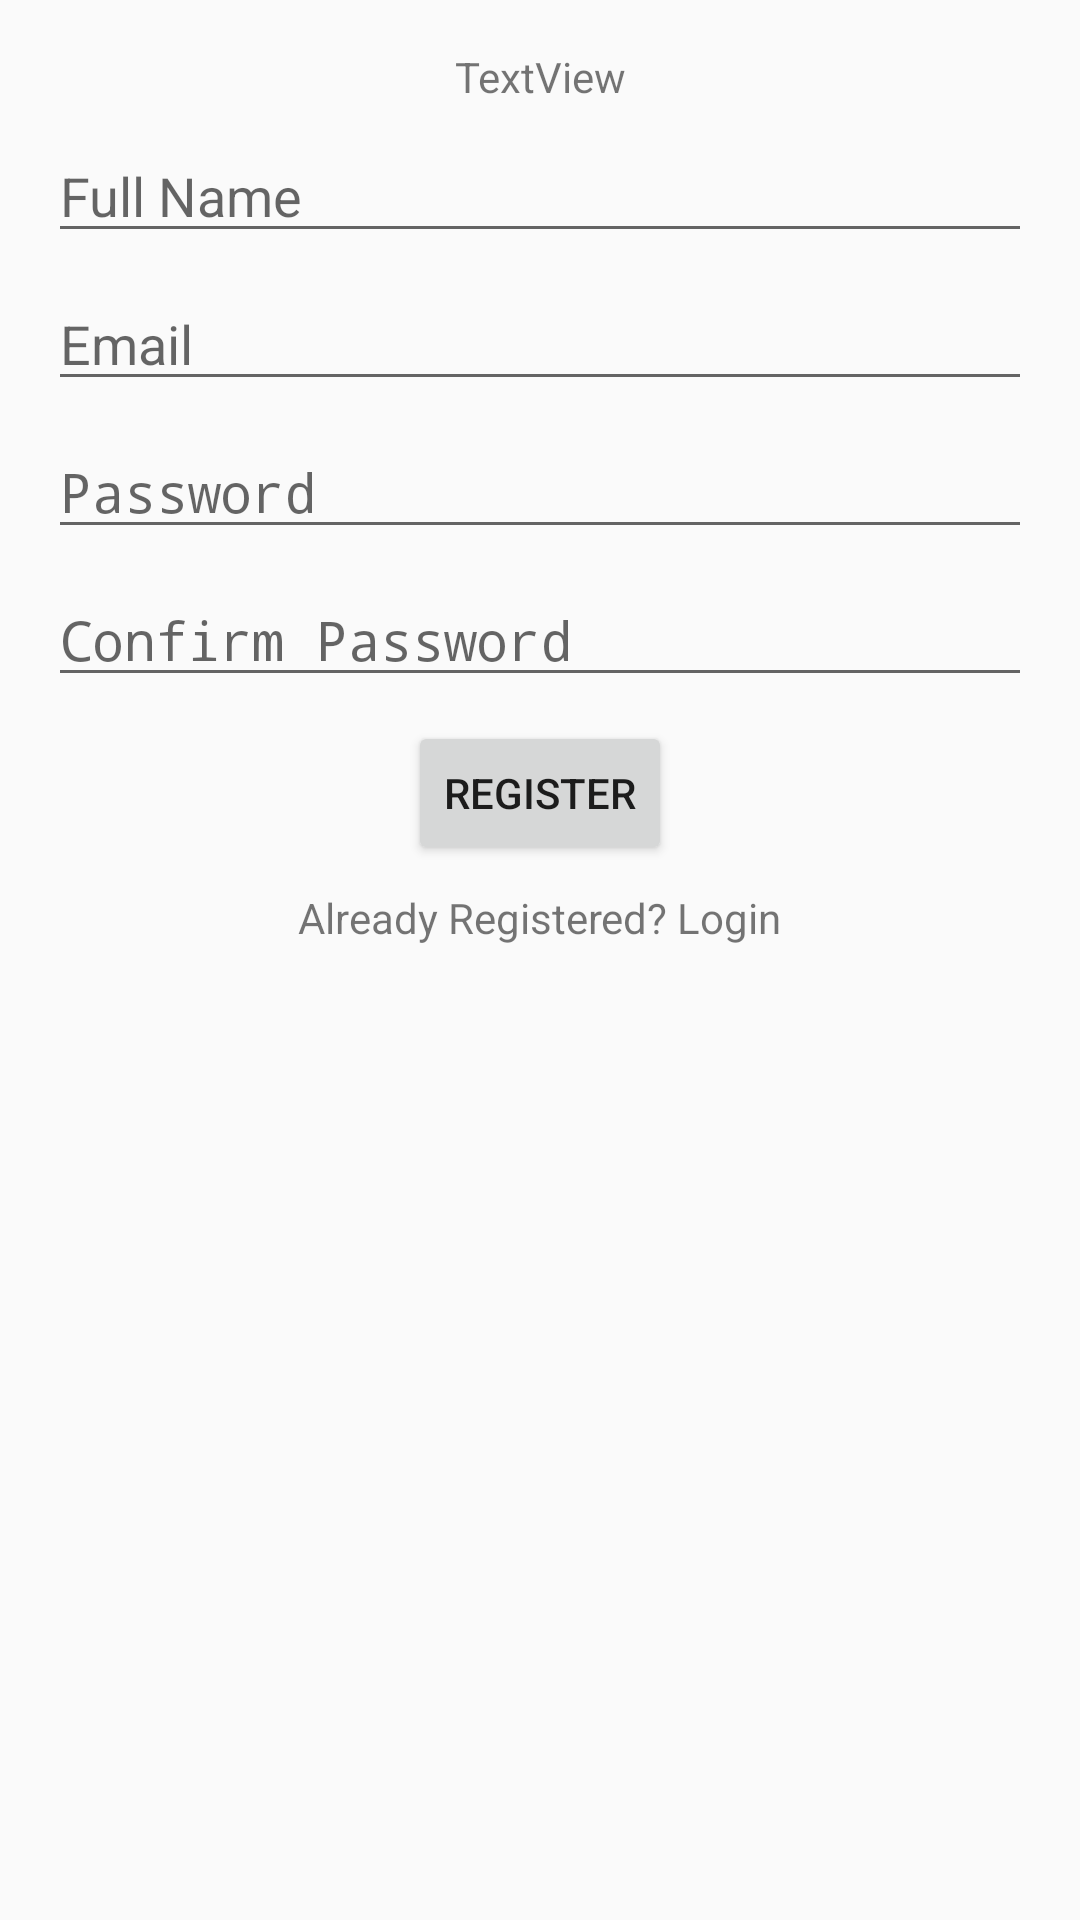

Produce the Android XML layout that renders to this screen, including the resource entries it uses.
<!-- AndroidManifest.xml: application theme AppTheme -->
<!-- res/layout/activity_register_user.xml -->
<?xml version="1.0" encoding="utf-8"?>
<android.support.constraint.ConstraintLayout xmlns:android="http://schemas.android.com/apk/res/android"
    xmlns:app="http://schemas.android.com/apk/res-auto"
    xmlns:tools="http://schemas.android.com/tools"
    android:layout_width="match_parent"
    android:layout_height="match_parent"
    tools:context=".RegisterUser">

    <TextView
        android:id="@+id/textView2"
        android:layout_width="wrap_content"
        android:layout_height="wrap_content"
        android:layout_marginEnd="8dp"
        android:layout_marginStart="8dp"
        android:layout_marginTop="16dp"
        android:text="TextView"
        app:layout_constraintEnd_toEndOf="parent"
        app:layout_constraintStart_toStartOf="parent"
        app:layout_constraintTop_toTopOf="parent" />

    <EditText
        android:id="@+id/editUserName"
        android:layout_width="match_parent"
        android:layout_height="wrap_content"
        android:layout_marginEnd="16dp"
        android:layout_marginStart="16dp"
        android:layout_marginTop="8dp"
        android:ems="10"
        android:hint="Full Name"
        android:inputType="textPersonName"
        app:layout_constraintEnd_toEndOf="parent"
        app:layout_constraintStart_toStartOf="parent"
        app:layout_constraintTop_toBottomOf="@+id/textView2" />

    <EditText
        android:id="@+id/editEmail"
        android:layout_width="match_parent"
        android:layout_height="wrap_content"
        android:layout_marginEnd="16dp"
        android:layout_marginStart="16dp"
        android:layout_marginTop="8dp"
        android:ems="10"
        android:hint="Email"
        android:inputType="textEmailAddress"
        app:layout_constraintEnd_toEndOf="parent"
        app:layout_constraintStart_toStartOf="parent"
        app:layout_constraintTop_toBottomOf="@+id/editUserName" />

    <EditText
        android:id="@+id/editPassword"
        android:layout_width="match_parent"
        android:layout_height="wrap_content"
        android:layout_marginEnd="16dp"
        android:layout_marginStart="16dp"
        android:layout_marginTop="8dp"
        android:ems="10"
        android:hint="Password"
        android:inputType="textPassword"
        app:layout_constraintEnd_toEndOf="parent"
        app:layout_constraintStart_toStartOf="parent"
        app:layout_constraintTop_toBottomOf="@+id/editEmail" />

    <EditText
        android:id="@+id/editConfirmPass"
        android:layout_width="match_parent"
        android:layout_height="wrap_content"
        android:layout_marginEnd="16dp"
        android:layout_marginStart="16dp"
        android:layout_marginTop="8dp"
        android:ems="10"
        android:hint="Confirm Password"
        android:inputType="textPassword"
        app:layout_constraintEnd_toEndOf="parent"
        app:layout_constraintStart_toStartOf="parent"
        app:layout_constraintTop_toBottomOf="@+id/editPassword" />

    <Button
        android:id="@+id/buttonRegister"
        android:layout_width="wrap_content"
        android:layout_height="wrap_content"
        android:layout_marginTop="8dp"
        android:text="Register"
        app:layout_constraintEnd_toEndOf="parent"
        app:layout_constraintStart_toStartOf="parent"
        app:layout_constraintTop_toBottomOf="@+id/editConfirmPass" />

    <TextView
        android:id="@+id/textLogin"
        android:layout_width="wrap_content"
        android:layout_height="wrap_content"
        android:layout_marginEnd="8dp"
        android:layout_marginStart="8dp"
        android:layout_marginTop="8dp"
        android:text="Already Registered? Login"
        app:layout_constraintEnd_toEndOf="parent"
        app:layout_constraintStart_toStartOf="parent"
        app:layout_constraintTop_toBottomOf="@+id/buttonRegister" />

</android.support.constraint.ConstraintLayout>
<!-- resources referenced by this layout -->
<resources>
  <style name="AppTheme" parent="Theme.AppCompat.Light.DarkActionBar">
          
          <item name="colorPrimary">@color/colorPrimary</item>
          <item name="colorPrimaryDark">@color/colorPrimaryDark</item>
          <item name="colorAccent">@color/colorAccent</item>
      </style>
  <!-- not gathered from this repository: default colours our renderer supplied (Android Studio template values) -->
  <color name="colorPrimary">#FF6200EE</color>
  <color name="colorPrimaryDark">#FF3700B3</color>
  <color name="colorAccent">#FF03DAC5</color>
</resources>
